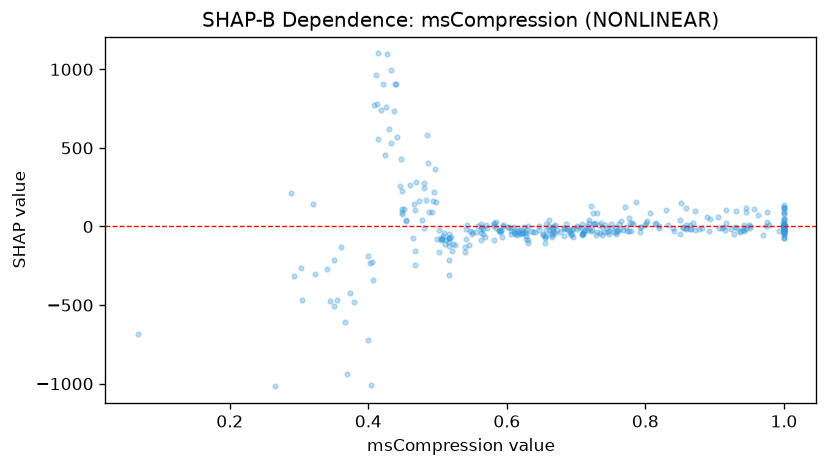

The file beside this chart, header and first rows:
feature_value, shap_value
0.4, -189.1
0.584, 30.61
0.418, 744.3
0.93, -2.822
1.0, 10.12
0.858, 8.639
0.627, -40.58
0.499, -78.11
0.495, 218.5
0.917, 20.95
0.745, -12.63
1.0, 0.3703
0.915, -23.36
0.449, 110.8
1.0, -17.17
0.512, -88.03
0.547, -26.9
0.562, 16.91
1.0, -0.7231
0.866, -17.33
0.723, -22.58
0.455, 37.36
1.0, 12.67
0.814, 17.88
0.54, -163.8
0.894, 45.55
1.0, -7.889
0.858, -7.661
0.602, -5.813
0.67, 6.813
1.0, -0.1123
1.0, 11.85
0.505, -72.92
0.722, -26.61
0.541, -14.06
1.0, 1.573
0.91, -10.41
0.657, 16.76
0.611, -33.92
0.923, -14.57
0.709, -12.64
0.772, -1.326
0.751, 15.17
0.691, -19.4
0.819, -9.612
0.624, -39.63
0.413, 782.1
0.549, -45.05
0.562, -5.651
0.712, -25.94
0.421, 906.1
0.665, -7.804
0.949, 6.449
0.585, -11.11
0.408, 771.8
0.592, -29.39
0.63, 0.9818
0.759, -19.88
0.742, 10.68
0.549, -34.04
... 316 more rows
